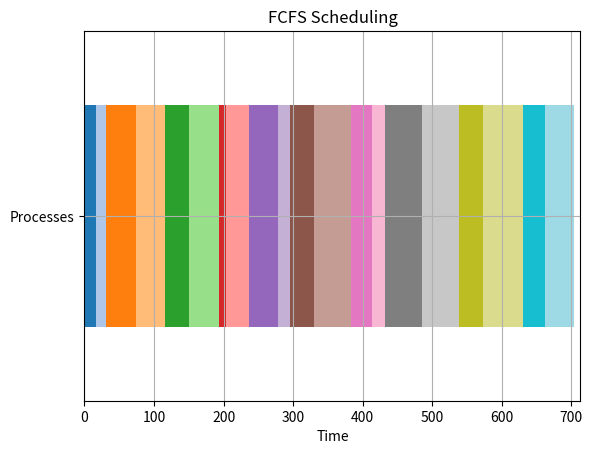
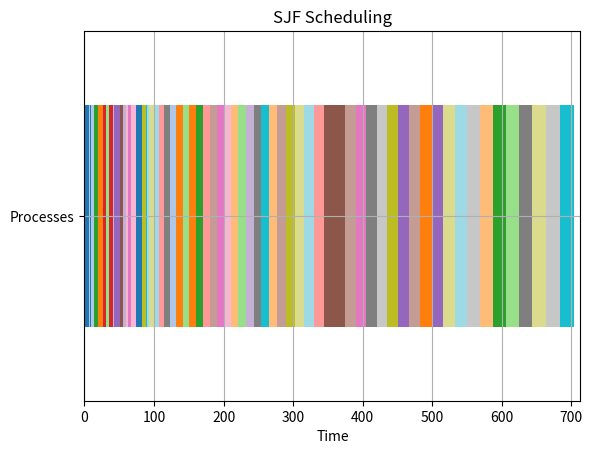

Python code for these plots, in order: (Note: this script raises an exception after producing the figures.)
import random
import matplotlib.pyplot as plt
import matplotlib.patches as mpatches

class Process:
    def __init__(self, pid, arrival_time, burst_time, priority):
        self.pid = pid
        self.arrival_time = arrival_time
        self.burst_time = burst_time
        self.priority = priority
        self.remaining_time = burst_time
        self.start_time = None
        self.completion_time = None
        self.waiting_time = None
        self.turnaround_time = None

# Generating 67 processes
num_processes = 67
processes = []

for i in range(num_processes):
    arrival_time = random.randint(0, 100)
    burst_time = random.randint(1, 20)
    priority = random.randint(1, 10)
    processes.append(Process(i, arrival_time, burst_time, priority))

# Adding the transient process
transient_process = Process(pid=68, arrival_time=50, burst_time=10, priority=1)
processes.append(transient_process)

# Sorting processes by arrival time
processes.sort(key=lambda x: x.arrival_time)

def plot_gantt_chart(processes, title):
    fig, gnt = plt.subplots()
    gnt.set_ylim(0, 10)
    max_completion_time = max(p.completion_time for p in processes if p.completion_time is not None)
    gnt.set_xlim(0, max_completion_time + 10)
    gnt.set_xlabel('Time')
    gnt.set_yticks([5])
    gnt.set_yticklabels(['Processes'])
    gnt.grid(True)

    colors = plt.cm.get_cmap('tab20', len(processes))
    patches = []

    for idx, p in enumerate(processes):
        if p.start_time is not None:
            gnt.broken_barh([(p.start_time, p.burst_time)], (2, 6), facecolors=colors(idx))
            if p.pid == transient_process.pid:
                patches.append(mpatches.Patch(color=colors(idx), label=f'Transient Process {p.pid}'))
            else:
                patches.append(mpatches.Patch(color=colors(idx), label=f'Process {p.pid}'))

    # plt.legend(handles=patches, bbox_to_anchor=(1, 1), loc='upper left')
    plt.title(title)
    plt.show()

def calculate_metrics(processes):
    # Handle cases where waiting_time or turnaround_time might be None
    total_waiting_time = sum((p.waiting_time or 0) for p in processes)
    total_turnaround_time = sum((p.turnaround_time or 0) for p in processes)
    
    num_processes = len(processes)
    
    average_waiting_time = total_waiting_time / num_processes if num_processes > 0 else 0
    average_turnaround_time = total_turnaround_time / num_processes if num_processes > 0 else 0
    
    # Retrieve metrics for the transient process
    transient_process = next((p for p in processes if p.pid == 68), None)
    transient_waiting_time = transient_process.waiting_time if transient_process else None
    transient_turnaround_time = transient_process.turnaround_time if transient_process else None
    print(average_waiting_time, average_turnaround_time, transient_waiting_time, transient_turnaround_time)
    return average_waiting_time, average_turnaround_time, transient_waiting_time, transient_turnaround_time

def fcfs_scheduling(processes):
    current_time = 0
    for p in processes:
        if current_time < p.arrival_time:
            current_time = p.arrival_time
        p.start_time = current_time
        current_time += p.burst_time
        p.completion_time = current_time
        p.turnaround_time = p.completion_time - p.arrival_time
        p.waiting_time = p.turnaround_time - p.burst_time

def sjf_scheduling(processes):
    current_time = 0
    completed_processes = []
    while len(completed_processes) < len(processes):
        available_processes = [p for p in processes if p.arrival_time <= current_time and p not in completed_processes]
        if available_processes:
            p = min(available_processes, key=lambda x: x.burst_time)
            p.start_time = current_time
            current_time += p.burst_time
            p.completion_time = current_time
            p.turnaround_time = p.completion_time - p.arrival_time
            p.waiting_time = p.turnaround_time - p.burst_time
            completed_processes.append(p)
        else:
            current_time += 1

def rr_scheduling(processes, time_quantum):
    current_time = 0
    queue = [p for p in processes if p.arrival_time <= current_time]
    while queue:
        p = queue.pop(0)
        if p.start_time is None:
            p.start_time = current_time
        if p.remaining_time > time_quantum:
            current_time += time_quantum
            p.remaining_time -= time_quantum
            queue.extend([p for p in processes if p.arrival_time <= current_time and p not in queue and p.remaining_time > 0])
            queue.append(p)
        else:
            current_time += p.remaining_time
            p.remaining_time = 0
            p.completion_time = current_time
            p.turnaround_time = p.completion_time - p.arrival_time
            p.waiting_time = p.turnaround_time - p.burst_time

def priority_scheduling(processes):
    current_time = 0
    completed_processes = []
    while len(completed_processes) < len(processes):
        available_processes = [p for p in processes if p.arrival_time <= current_time and p not in completed_processes]
        if available_processes:
            p = min(available_processes, key=lambda x: x.priority)
            p.start_time = current_time
            current_time += p.burst_time
            p.completion_time = current_time
            p.turnaround_time = p.completion_time - p.arrival_time
            p.waiting_time = p.turnaround_time - p.burst_time
            completed_processes.append(p)
        else:
            current_time += 1

def srtf_scheduling(processes):
    current_time = 0
    completed_processes = []
    while len(completed_processes) < len(processes):
        available_processes = [p for p in processes if p.arrival_time <= current_time and p not in completed_processes]
        if available_processes:
            p = min(available_processes, key=lambda x: x.remaining_time)
            if p.start_time is None:
                p.start_time = current_time
            current_time += 1
            p.remaining_time -= 1
            if p.remaining_time == 0:
                p.completion_time = current_time
                p.turnaround_time = p.completion_time - p.arrival_time
                p.waiting_time = p.turnaround_time - p.burst_time
                completed_processes.append(p)
        else:
            current_time += 1

# Function to reset process attributes for the next scheduling algorithm
def reset_processes(processes):
    for p in processes:
        p.start_time = None
        p.completion_time = None
        p.waiting_time = None
        p.turnaround_time = None
        p.remaining_time = p.burst_time

# Running and visualizing each scheduling algorithm

# FCFS Scheduling
reset_processes(processes)  # Ensure processes are reset before each scheduling
fcfs_scheduling(processes)
plot_gantt_chart(processes, "FCFS Scheduling")
fcfs_metrics = calculate_metrics(processes)

# SJF Scheduling
reset_processes(processes)
sjf_scheduling(processes)
plot_gantt_chart(processes, "SJF Scheduling")
sjf_metrics = calculate_metrics(processes)

# Round Robin Scheduling
reset_processes(processes)
time_quantum = 4
rr_scheduling(processes, time_quantum)
plot_gantt_chart(processes, "Round Robin Scheduling")
rr_metrics = calculate_metrics(processes)

# Priority Scheduling
reset_processes(processes)
priority_scheduling(processes)
plot_gantt_chart(processes, "Priority Scheduling")
priority_metrics = calculate_metrics(processes)

# SRTF Scheduling
reset_processes(processes)
srtf_scheduling(processes)
plot_gantt_chart(processes, "SRTF Scheduling")
srtf_metrics = calculate_metrics(processes)

# Comparison of Metrics
print("\n--- Comparison of Scheduling Algorithms ---")
print(f"{'Algorithm':<25}{'Avg Waiting Time':<20}{'Avg Turnaround Time':<20}{'Transient Waiting Time':<25}{'Transient Turnaround Time':<25}")
print(f"{'FCFS':<25}{fcfs_metrics[0]:<20.2f}{fcfs_metrics[1]:<20.2f}{fcfs_metrics[2]:<25.2f}{fcfs_metrics[3]:<25.2f}")
print(f"{'SJF':<25}{sjf_metrics[0]:<20.2f}{sjf_metrics[1]:<20.2f}{sjf_metrics[2]:<25.2f}{sjf_metrics[3]:<25.2f}")
print(f"{'Round Robin':<25}{rr_metrics[0]:<20.2f}{rr_metrics[1]:<20.2f}{rr_metrics[2]:<25.2f}{rr_metrics[3]:<25.2f}")
print(f"{'Priority Scheduling':<25}{priority_metrics[0]:<20.2f}{priority_metrics[1]:<20.2f}{priority_metrics[2]:<25.2f}{priority_metrics[3]:<25.2f}")
print(f"{'SRTF':<25}{srtf_metrics[0]:<20.2f}{srtf_metrics[1]:<20.2f}{srtf_metrics[2]:<25.2f}{srtf_metrics[3]:<25.2f}")

# Conclusion based on metrics
print("\n--- Conclusion ---")
print("FCFS: Simple to implement but can have high waiting time, especially for short processes.")
print("SJF: Minimizes waiting time for short processes but can lead to starvation for long processes.")
print("Round Robin: Fairly distributes CPU time but can have high waiting time if the time quantum is not optimal.")
print("Priority Scheduling: Processes with higher priority are scheduled first, which can cause starvation for low-priority processes.")
print("SRTF: Efficient for minimizing waiting time but complex to implement and can cause starvation for long processes.")
